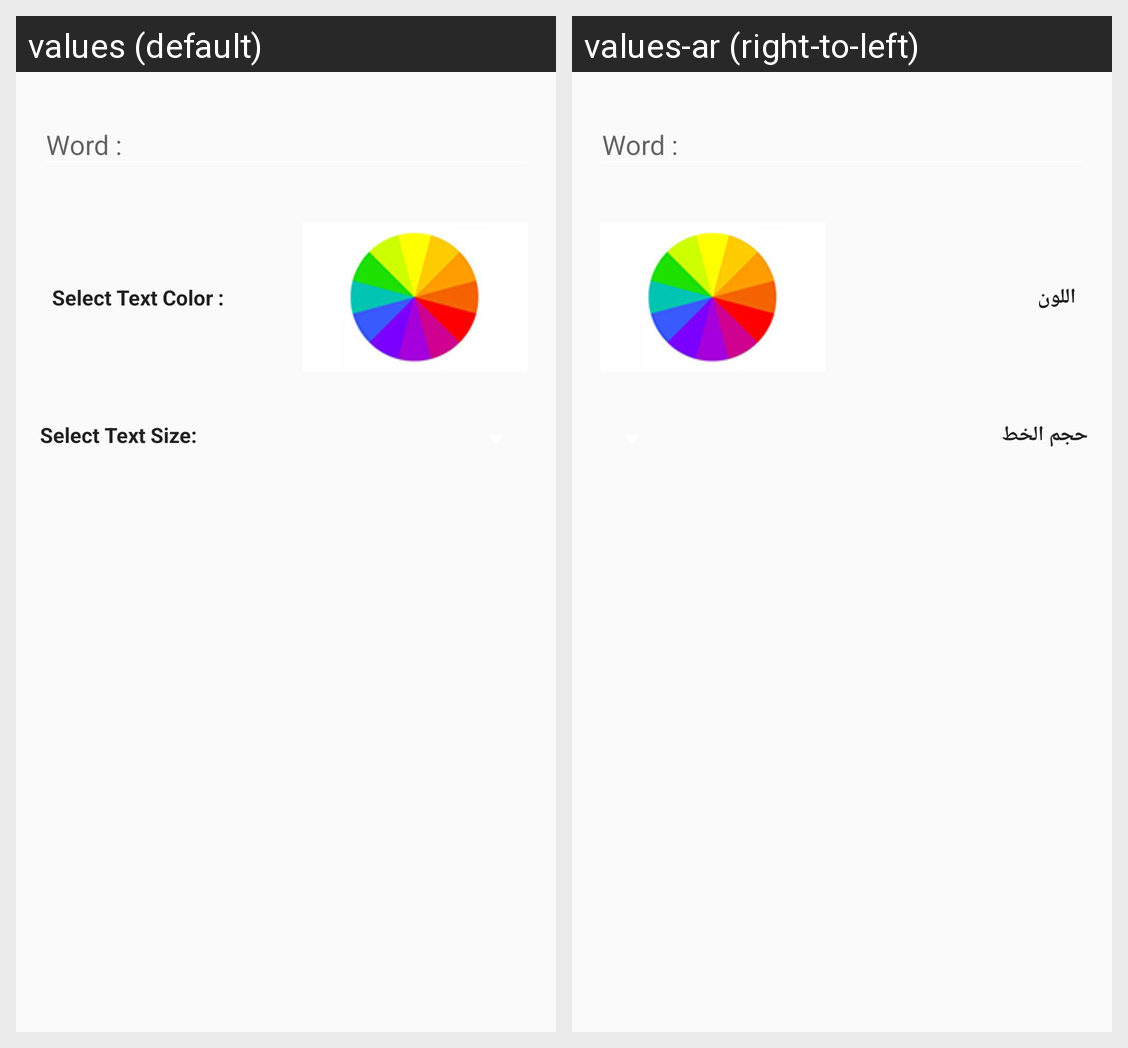

Locale-by-locale string values for the Android screen shown in this grid:
Android screen res/layout/text_detector_dialog.xml rendered under 2 locales, left to right: values (default), values-ar (right-to-left). Device: Nexus 5 (rendered at 1080×1920; each locale shown at half size, 540×960, under a caption strip naming it); theme AppTheme.
Strings drawn on this screen, with the default value and each locale's value (text and hints the layout hard-codes, and strings that could not be matched under every locale, appear in the picture but are not listed):

select_text_color
  values: Select Text Color :
  values-ar: اللون

select_text_size
  values: Select Text Size:
  values-ar: حجم الخط
